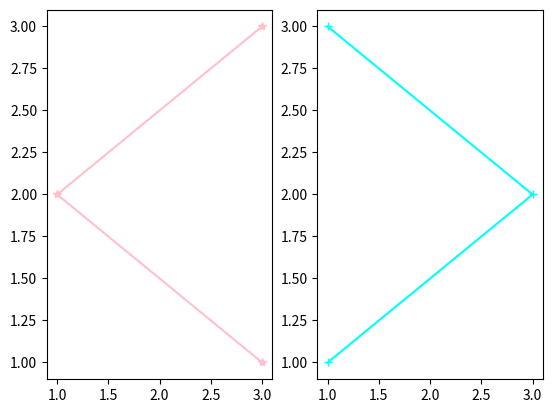

Python code for this plot:
import matplotlib.pyplot as plt

# data to display on plots 
x = [3, 1, 3]
y = [3, 2, 1]
z = [1, 3, 1]
 
# Creating figure object
plt.figure()
 
# adding first subplot
plt.subplot(121)
plt.plot(x, y, color="pink", marker="*")
 
# adding second subplot
plt.subplot(122)
plt.plot(z, y, color="cyan", marker="+")

plt.show()
